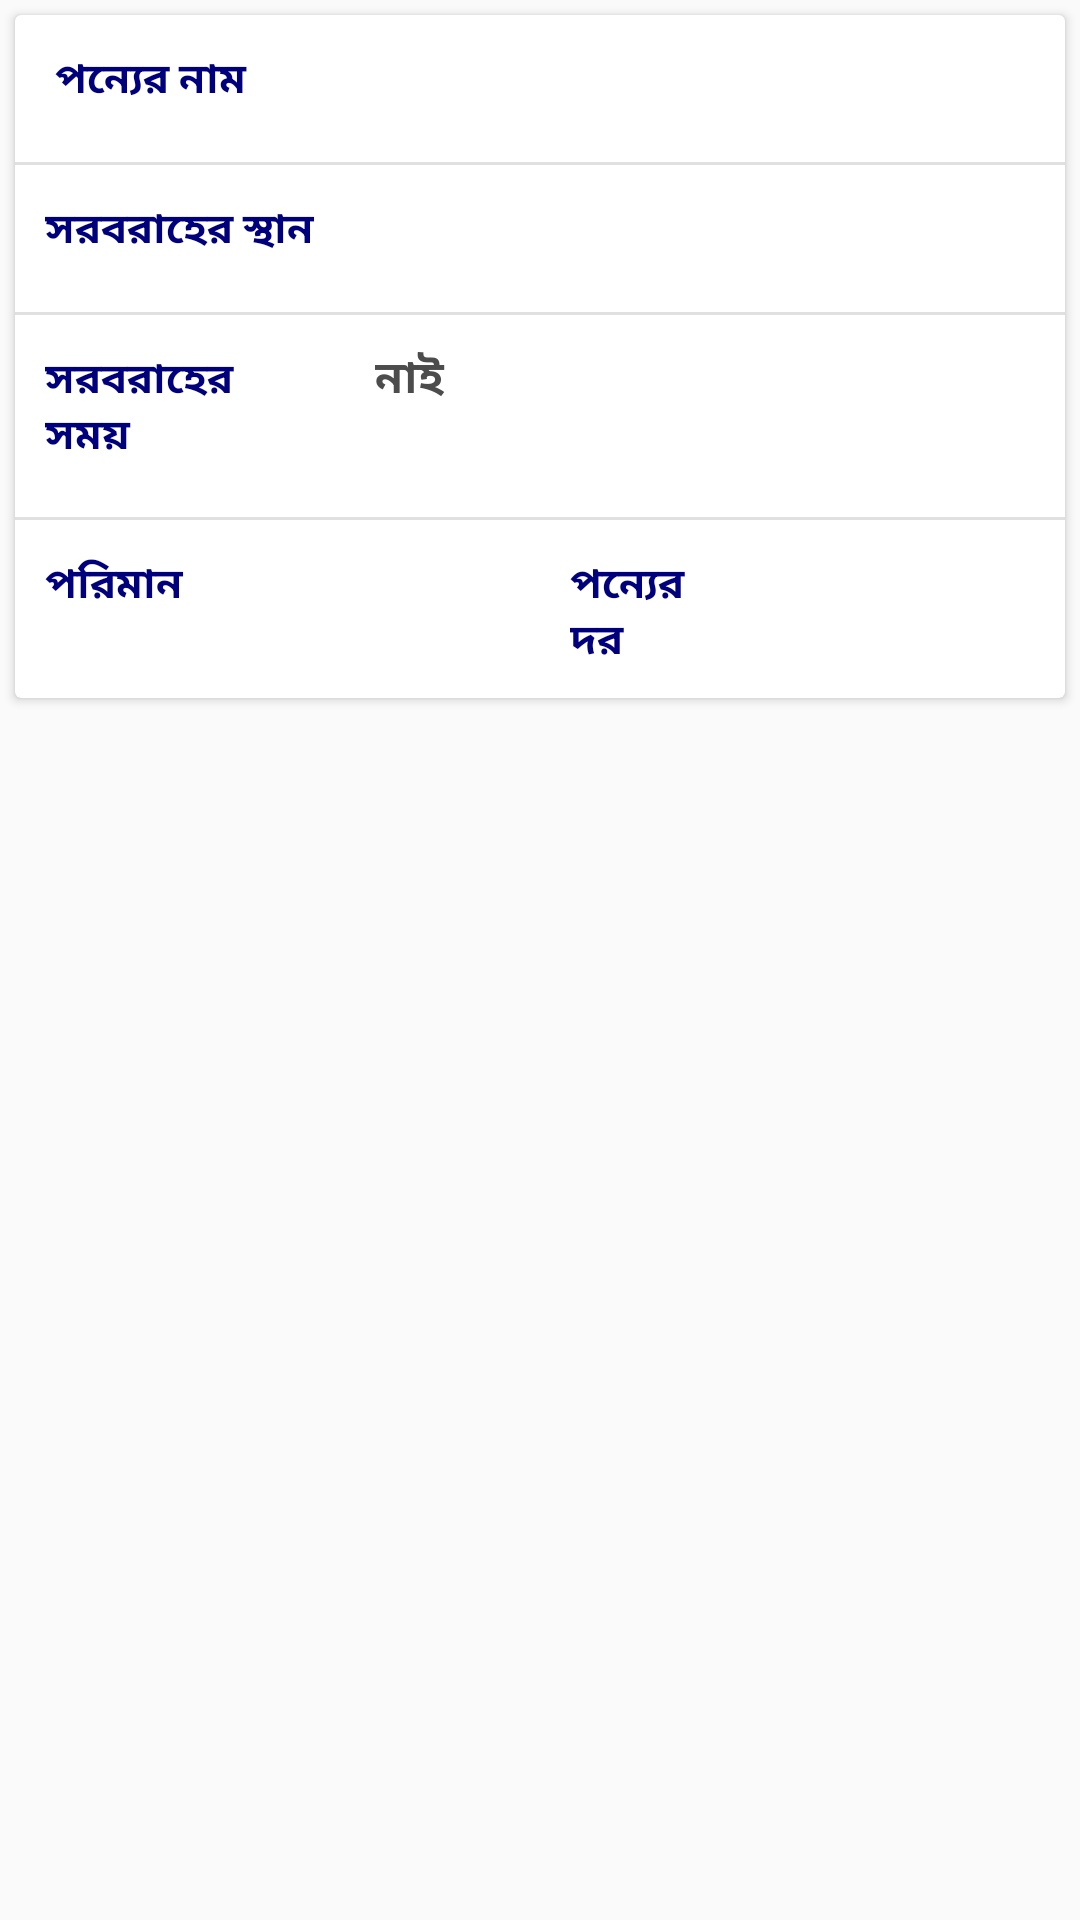

Produce the Android XML layout that renders to this screen, including the resource entries it uses.
<!-- AndroidManifest.xml: application theme ActivityTheme -->
<!-- res/layout/preorder_item.xml -->
<?xml version="1.0" encoding="utf-8"?>
<RelativeLayout
    xmlns:android="http://schemas.android.com/apk/res/android"
    android:layout_width="match_parent"
    android:layout_height="wrap_content"
    android:layout_marginTop="5dp">

    <android.support.v7.widget.CardView
        android:layout_width="match_parent"
        android:layout_gravity="center"
        android:layout_margin="@dimen/card_margin"
        android:elevation="3dp"
        android:layout_height="wrap_content">

        <RelativeLayout
            android:layout_width="match_parent"
            android:layout_height="wrap_content">




            <LinearLayout
                android:layout_width="match_parent"
                android:layout_height="wrap_content"
                android:id="@+id/linearbid_enddate"
                >

                <TextView
                    style="@style/label"
                    android:layout_width="110dp"
                    android:layout_height="wrap_content"
                    android:text=" পন্যের নাম">
                </TextView>

                <TextView
                    android:id="@+id/product_name"
                    android:layout_width="match_parent"
                    style="@style/label"
                    android:layout_height="wrap_content"
                    android:text=""
                    android:textColor="@color/shadow_color"
                    android:textSize="@dimen/album_title"
                    android:textStyle="bold"
                    android:visibility="visible"></TextView>
            </LinearLayout>
            <View
                android:id="@+id/view3"
                style="@style/Divider"
                android:layout_marginTop="8dp"
                android:layout_below="@id/linearbid_enddate"
                />
            <LinearLayout
                android:layout_width="match_parent"
                android:layout_height="wrap_content"
                android:id="@+id/linearbid_date"
                android:layout_below="@id/view3"
                >

                <TextView
                    style="@style/label"
                    android:layout_width="110dp"
                    android:layout_height="wrap_content"
                    android:text="সরবরাহের স্থান">
                </TextView>

                <TextView
                    android:id="@+id/product_delivery_place"
                    android:layout_width="match_parent"
                    style="@style/label"
                    android:layout_height="wrap_content"
                    android:text=""
                    android:textColor="@color/shadow_color"
                    android:textSize="@dimen/album_title"
                    android:textStyle="bold"
                    android:visibility="visible"></TextView>
            </LinearLayout>

            <View
                android:id="@+id/view4"
                style="@style/Divider"
                android:layout_marginTop="8dp"
                android:layout_below="@id/linearbid_date"
                />
            <LinearLayout
                android:layout_width="match_parent"
                android:layout_height="wrap_content"
                android:id="@+id/linernid_tokenentry"
                android:orientation="horizontal"
                android:layout_below="@id/view4"

                >
                <TextView
                    style="@style/label"
                    android:layout_width="110dp"
                    android:layout_height="wrap_content"
                    android:text="সরবরাহের সময়">
                </TextView>

                <TextView
                    android:id="@+id/product_delivery_time"
                    android:layout_width="match_parent"
                    style="@style/label"
                    android:layout_height="wrap_content"
                    android:text="@string/none"
                    android:textColor="@color/shadow_color"
                    android:textSize="@dimen/album_title"
                    android:textStyle="bold"
                    android:visibility="visible">
                </TextView>

            </LinearLayout>
            <View
                android:id="@+id/view6"
                style="@style/Divider"
                android:layout_marginTop="8dp"
                android:layout_below="@id/linernid_tokenentry"
                />

            <LinearLayout
                android:layout_width="match_parent"
                android:layout_height="wrap_content"
                android:id="@+id/linearbid_status"
                android:orientation="horizontal"
                android:weightSum="1"
                android:layout_below="@id/view6"
                >

                <TextView
                    style="@style/label"
                    android:layout_width="0dp"
                    android:layout_height="wrap_content"
                    android:layout_weight="0.2"
                    android:text="পরিমান"
                    android:visibility="visible">
                </TextView>

                <TextView
                    android:id="@+id/product_amount"
                    android:layout_width="0dp"
                    style="@style/label"
                    android:layout_height="wrap_content"
                    android:text=""
                    android:layout_weight="0.3"
                    android:textColor="@color/shadow_color"
                    android:textSize="@dimen/album_title"
                    android:textStyle="bold"
                    android:visibility="visible"></TextView>
                <TextView
                    style="@style/label"
                    android:layout_width="0dp"
                    android:layout_height="wrap_content"
                    android:text="পন্যের দর"
                    android:layout_weight="0.2"
                    android:visibility="visible">
                </TextView>

                <TextView
                    android:id="@+id/product_rate"
                    android:layout_width="0dp"
                    style="@style/label"
                    android:layout_height="wrap_content"
                    android:text=""
                    android:layout_weight="0.3"
                    android:textColor="@color/shadow_color"
                    android:textSize="@dimen/album_title"
                    android:visibility="visible"></TextView>
            </LinearLayout>

        </RelativeLayout>


    </android.support.v7.widget.CardView>

</RelativeLayout>
<!-- resources referenced by this layout -->
<resources>
  <color name="shadow_color">#4c4c4c</color>
  <dimen name="album_title">15dp</dimen>
  <dimen name="card_margin">5dp</dimen>
  <string name="none">নাই</string>
  <style name="Divider">
          <item name="android:layout_width">match_parent</item>
          <item name="android:layout_height">1dp</item>
          <item name="android:background">?android:attr/listDivider</item>
      </style>
  <style name="label">
          <item name="android:textColor">@color/blue</item>
          <item name="android:textStyle">bold</item>
          <item name="android:padding">10dp</item>
      </style>
  <style name="ActivityTheme" parent="Theme.AppCompat.Light.DarkActionBar">
          
          <item name="colorPrimary">@color/colorPrimary</item>
          <item name="colorPrimaryDark">@color/colorPrimaryDark</item>
          <item name="colorAccent">@color/colorAccent</item>
      </style>
  <color name="blue">#00007C</color>
  <color name="colorPrimary">#001540</color>
  <color name="colorPrimaryDark">#001540</color>
  <color name="colorAccent">#00007C</color>
</resources>
